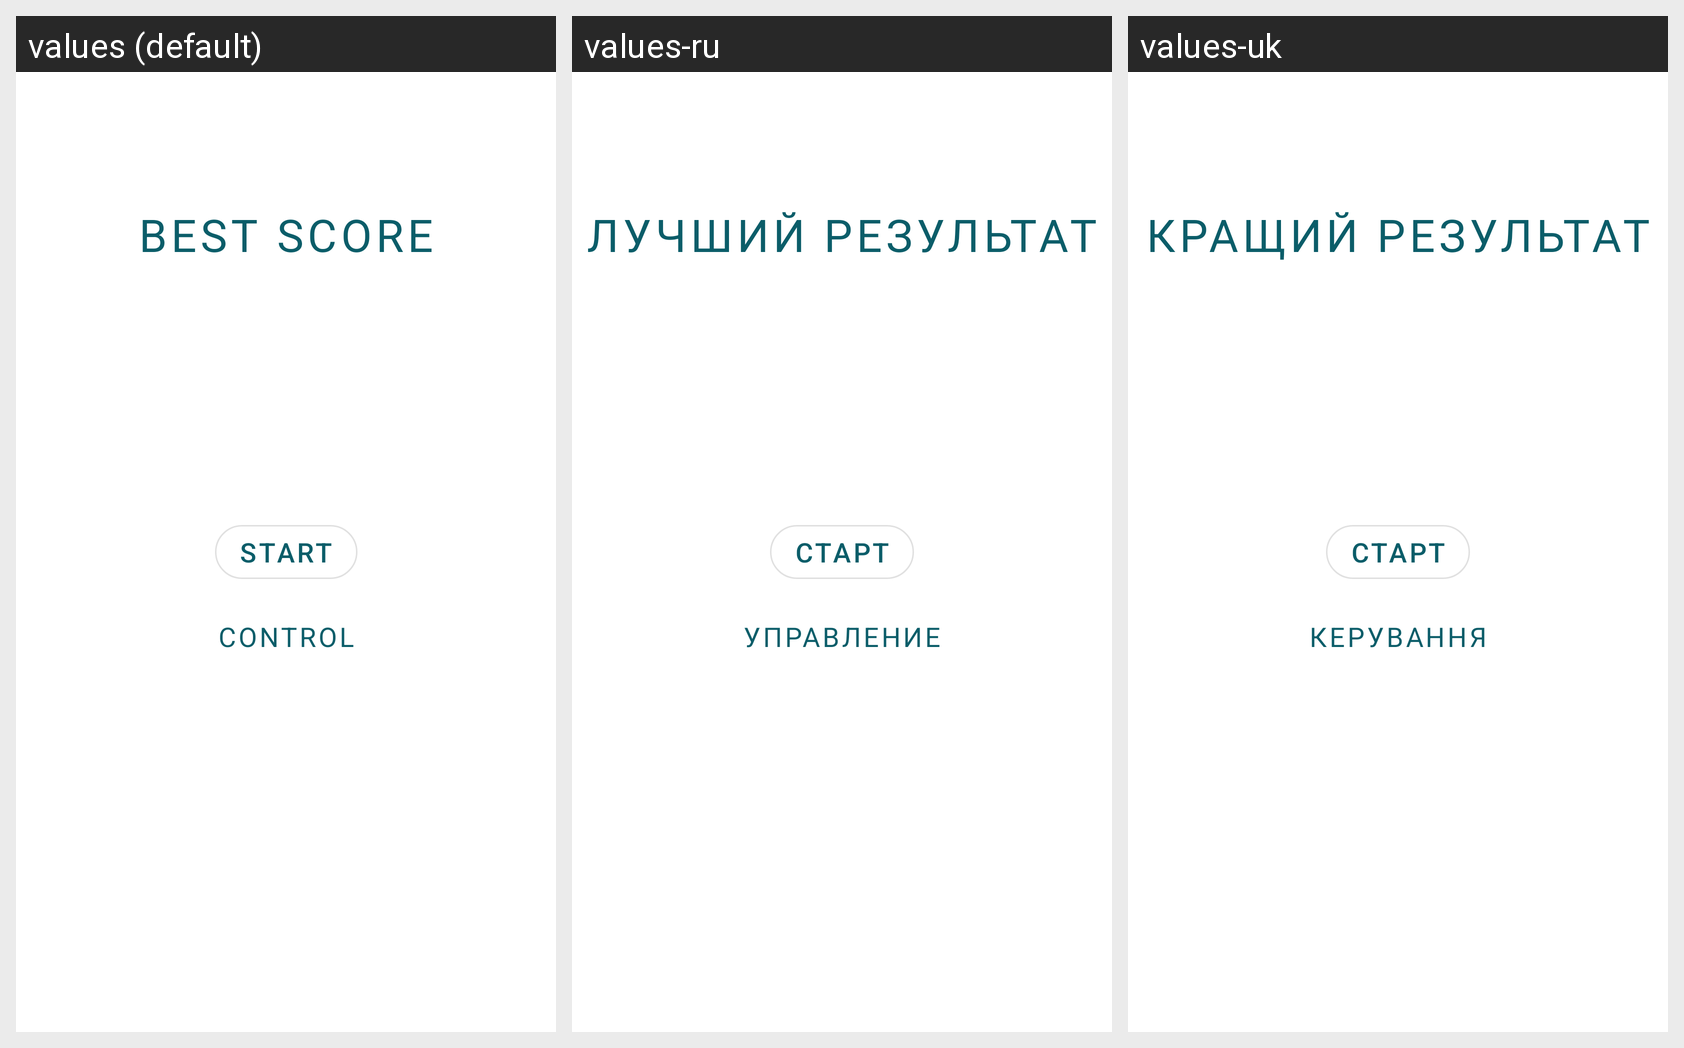

The Android screen below is rendered under several locales of the same app. Produce the string resources it draws, with the default and per-locale values.
Android screen res/layout/fragment_start.xml rendered under 3 locales, left to right: values (default), values-ru, values-uk. Device: Nexus 5 (rendered at 1080×1920; each locale shown at half size, 540×960, under a caption strip naming it); theme Theme.Tetris.
Strings drawn on this screen, with the default value and each locale's value (text and hints the layout hard-codes appear in the picture but are not listed):

best_score
  values: Best score
  values-ru: Лучший результат
  values-uk: Кращий результат

start
  values: Start
  values-ru: Старт
  values-uk: Старт

control
  values: Control
  values-ru: Управление
  values-uk: Керування
